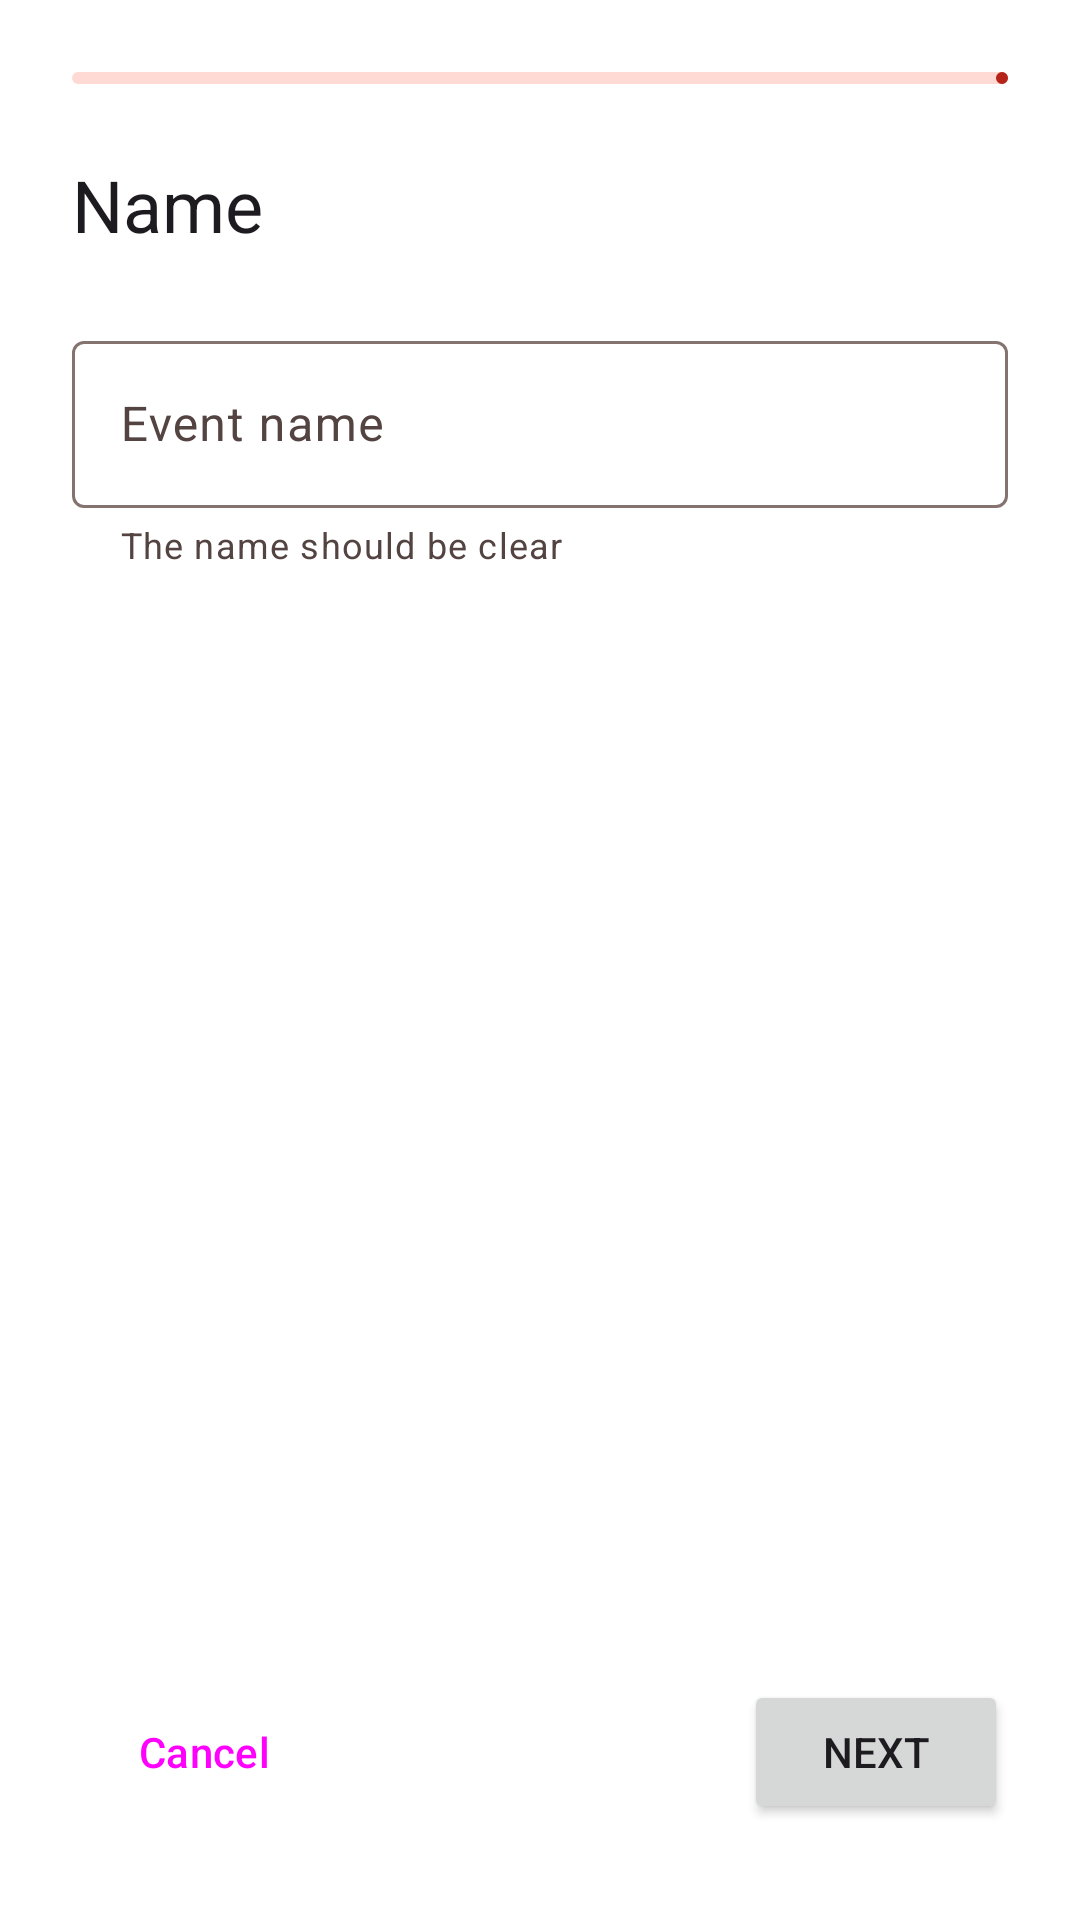

Layout XML and referenced resources for this Android screen:
<!-- AndroidManifest.xml: application theme Theme.WeGotCups -->
<!-- res/layout/fragment_name_even.xml -->
<?xml version="1.0" encoding="utf-8"?>
<FrameLayout xmlns:android="http://schemas.android.com/apk/res/android"
    xmlns:app="http://schemas.android.com/apk/res-auto"
    xmlns:tools="http://schemas.android.com/tools"
    android:layout_width="match_parent"
    android:layout_height="match_parent"
    tools:context=".home.newevent.NameEventFragment">

    <androidx.constraintlayout.widget.ConstraintLayout
        android:layout_width="match_parent"
        android:layout_height="match_parent">

        <com.google.android.material.progressindicator.LinearProgressIndicator
            android:id="@+id/progress_horizontal"
            android:layout_width="match_parent"
            android:layout_height="wrap_content"
            android:layout_marginStart="24dp"
            android:layout_marginTop="24dp"
            android:layout_marginEnd="24dp"
            app:layout_constraintEnd_toEndOf="parent"
            app:layout_constraintStart_toStartOf="parent"
            app:layout_constraintTop_toTopOf="parent" />

        <TextView
            android:id="@+id/title"
            android:layout_width="wrap_content"
            android:layout_height="wrap_content"
            android:layout_marginStart="24dp"
            android:layout_marginTop="24dp"
            android:text="@string/name"
            style="@style/TextAppearance.AppCompat.Headline"
            app:layout_constraintStart_toStartOf="parent"
            app:layout_constraintTop_toBottomOf="@+id/progress_horizontal"/>


        <com.google.android.material.textfield.TextInputLayout
            android:id="@+id/name_input"
            android:layout_width="match_parent"
            android:layout_height="wrap_content"
            android:layout_marginStart="24dp"
            android:layout_marginTop="24dp"
            android:layout_marginEnd="24dp"
            android:hint="@string/event_name"
            app:helperText="The name should be clear"
            app:layout_constraintEnd_toEndOf="parent"
            app:layout_constraintStart_toStartOf="parent"
            app:layout_constraintTop_toBottomOf="@+id/title">

        <com.google.android.material.textfield.TextInputEditText
            android:layout_width="match_parent"
            android:layout_height="wrap_content"
            android:maxLines="1"
            android:lines="1"
            android:singleLine="true"
            />

    </com.google.android.material.textfield.TextInputLayout>

        <Button
            android:id="@+id/next_button"
            android:layout_width="wrap_content"
            android:layout_height="wrap_content"
            android:layout_marginEnd="24dp"
            android:layout_marginBottom="32dp"
            android:text="@string/next"
            app:layout_constraintBottom_toBottomOf="parent"
            app:layout_constraintEnd_toEndOf="parent" />

        <Button
            android:id="@+id/cancel_button"
            style="@style/Widget.Material3.Button.TextButton"
            android:layout_width="wrap_content"
            android:layout_height="wrap_content"
            android:layout_marginStart="24dp"
            android:layout_marginBottom="32dp"
            android:text="@string/cancel"
            app:layout_constraintBottom_toBottomOf="parent"
            app:layout_constraintStart_toStartOf="parent" />

    </androidx.constraintlayout.widget.ConstraintLayout>


</FrameLayout>
<!-- resources referenced by this layout -->
<resources>
  <string name="cancel">Cancel</string>
  <string name="event_name">Event name</string>
  <string name="name">Name</string>
  <string name="next">Next</string>
  <style name="Theme.WeGotCups" parent="Base.Theme.WeGotCups" />
  <color name="md_theme_light_primary">#B62319</color>
  <color name="md_theme_light_onPrimary">#FFFFFF</color>
  <color name="md_theme_light_primaryContainer">#FFDAD5</color>
  <color name="md_theme_light_onPrimaryContainer">#410000</color>
  <color name="md_theme_light_secondary">#775652</color>
  <color name="md_theme_light_onSecondary">#FFFFFF</color>
  <color name="md_theme_light_secondaryContainer">#FFDAD5</color>
  <color name="md_theme_light_onSecondaryContainer">#2C1512</color>
  <color name="md_theme_light_tertiary">#705C2E</color>
  <color name="md_theme_light_onTertiary">#FFFFFF</color>
  <color name="md_theme_light_tertiaryContainer">#FCDFA6</color>
  <color name="md_theme_light_onTertiaryContainer">#251A00</color>
  <color name="md_theme_light_error">#BA1A1A</color>
  <color name="md_theme_light_errorContainer">#FFDAD6</color>
  <color name="md_theme_light_onError">#FFFFFF</color>
  <color name="md_theme_light_onErrorContainer">#410002</color>
  <color name="md_theme_light_background">#FFFFFF</color>
  <color name="md_theme_light_onBackground">#201A19</color>
  <color name="md_theme_light_surface">#FFFBFF</color>
  <color name="md_theme_light_onSurface">#201A19</color>
  <color name="md_theme_light_surfaceVariant">#F5DDDA</color>
  <color name="md_theme_light_onSurfaceVariant">#534341</color>
  <color name="md_theme_light_outline">#857370</color>
  <color name="md_theme_light_inverseOnSurface">#FBEEEC</color>
  <color name="md_theme_light_inverseSurface">#362F2E</color>
  <color name="md_theme_light_inversePrimary">#FFB4A9</color>
</resources>
